Image classification data set "data" (rishireddy1122/waste-classification on GitHub). Class labels (6): cardboard, glass, litter, metal, paper, plastic.

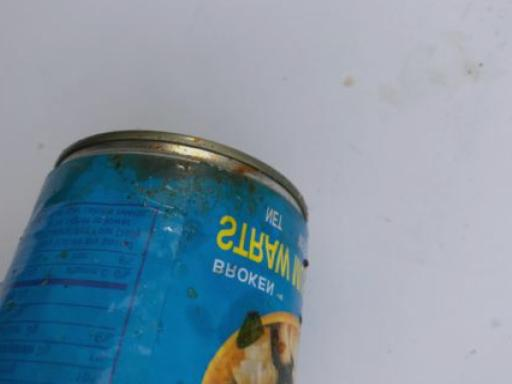
Label: metal

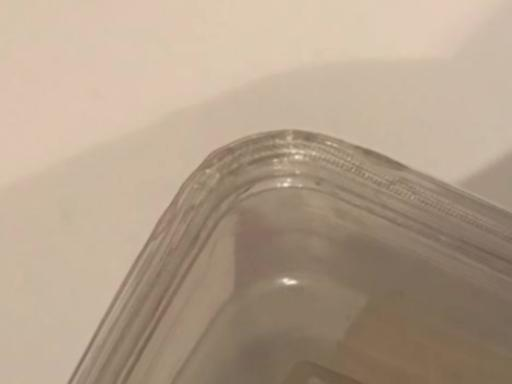
Label: plastic

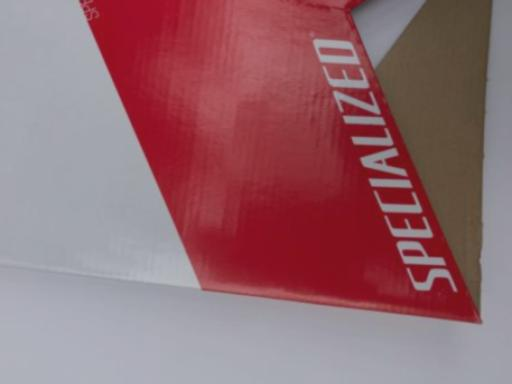
Label: cardboard

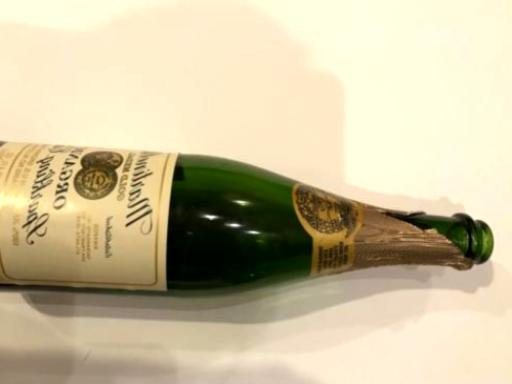
Label: glass

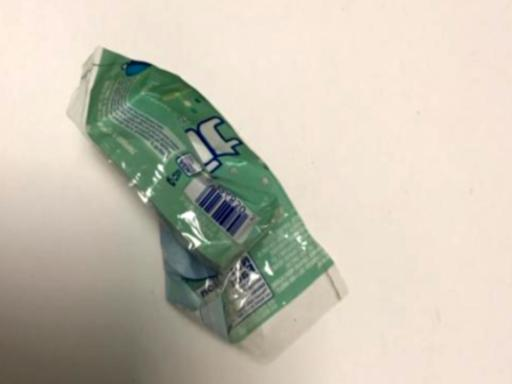
Label: litter

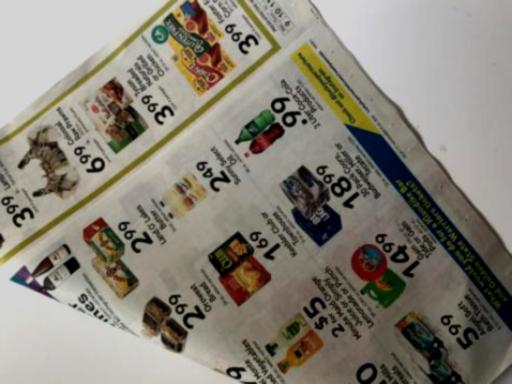
Label: paper
